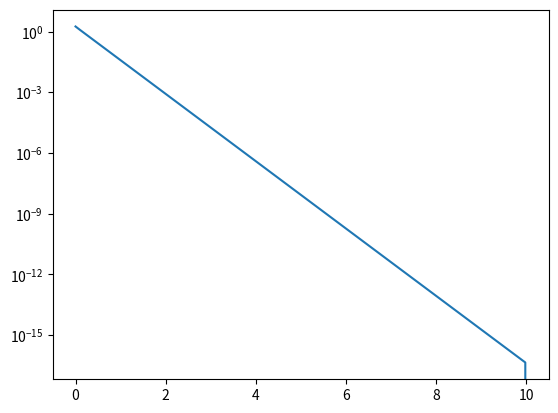

This chart was generated by the following Python code:
# ODESolvers.py
# 
# Copyright (C) 2017  Yangang Chen
# 
# This program is free software; you can redistribute it and/or
# modify it under the terms of the GNU General Public License
# as published by the Free Software Foundation; either version 2
# of the License, or (at your option) any later version.
#
# This program is distributed in the hope that it will be useful,
# but WITHOUT ANY WARRANTY; without even the implied warranty of
# MERCHANTABILITY or FITNESS FOR A PARTICULAR PURPOSE.  See the
# GNU General Public License for more details.
# 
# You should have received a copy of the GNU General Public License
# along with this program; if not, write to the Free Software
# Foundation, Inc., 51 Franklin Street, Fifth Floor, Boston, MA  02110-1301, USA.
# 
# 
# 
# Solve the ordinary differential equation (ODE) y' = Ay using
# multistep ODE solvers. Here y is a vector, A is a matrix.

################################

import numpy as np
import matplotlib.pyplot as plt


class ODESolver:
    def __init__(self, A, T):
        self.A = A.copy()  # The matrix A
        self.T = T  # The total time T
        self.M = A.shape[0]  # The dimension of the problem

    def ABsolver(self, y0, N):
        # Use 2nd order Adams-Bashforth method to solve the ODE y' = Ay
        # y0: initial condition
        # N: number of the steps
        # y: solution at each time step
        # ny: norm of the solution at each time step
        h = self.T / N
        y = np.zeros((N + 1, self.M))
        normy = np.zeros(N + 1)

        y[0,] = y0
        normy[0] = np.linalg.norm(y[0,])

        for n in range(N):
            if n == 0:
                y1 = y0 + h * self.A.dot(y0)  # Forward Euler
                y[n + 1, :] = y1
            elif n == 1:
                y2 = y1 + h * (3 / 2 * self.A.dot(y1) - 1 / 2 * self.A.dot(y0))
                y[n + 1, :] = y2
            else:
                y0 = y1
                y1 = y2
                y2 = y1 + h * (3 / 2 * self.A.dot(y1) - 1 / 2 * self.A.dot(y0))
                y[n + 1, :] = y2
            normy[n] = np.linalg.norm(y[n + 1, :])

        return y, normy

    def BDFsolver(self, y0, N):
        # Use 2nd order Backward Differentiation Formulae method to solve the ODE y' = Ay
        # y0: initial condition
        # N: number of the steps
        # y: solution at each time step
        # ny: norm of the solution at each time step
        h = self.T / N
        y = np.zeros((N + 1, self.M))
        normy = np.zeros(N + 1)

        y[0, :] = y0
        normy[0] = np.linalg.norm(y[0,])

        for n in range(N):
            if n == 0:
                y1 = np.linalg.solve(np.eye(self.M) - h * self.A, y0)  # Backward Euler
                y[n + 1, :] = y1
            elif n == 1:
                y2 = np.linalg.solve(np.eye(self.M) - 2 / 3 * h * self.A, 4 / 3 * y1 - 1 / 3 * y0)
                y[n + 1, :] = y2
            else:
                y0 = y1
                y1 = y2
                y2 = np.linalg.solve(np.eye(self.M) - 2 / 3 * h * self.A, 4 / 3 * y1 - 1 / 3 * y0)
                y[n + 1, :] = y2
            normy[n] = np.linalg.norm(y[n + 1, :])

        return y, normy


################################

T = 10
A = np.array([[-20, 10, 0, 0], [10, -20, 10, 0.], [0, 10, -20, 10], [0, 0, 10, -20]])
y0 = np.array([1, 1, 1, 1])
N = 400

ode = ODESolver(A=A, T=T)
# y, ny = ode.ABsolver(y0=y0, N=N)
y, ny = ode.BDFsolver(y0=y0, N=N)
# plt.plot(np.linspace(0, T, N + 1), ny)
plt.semilogy(np.linspace(0, T, N + 1), ny)
plt.show()
